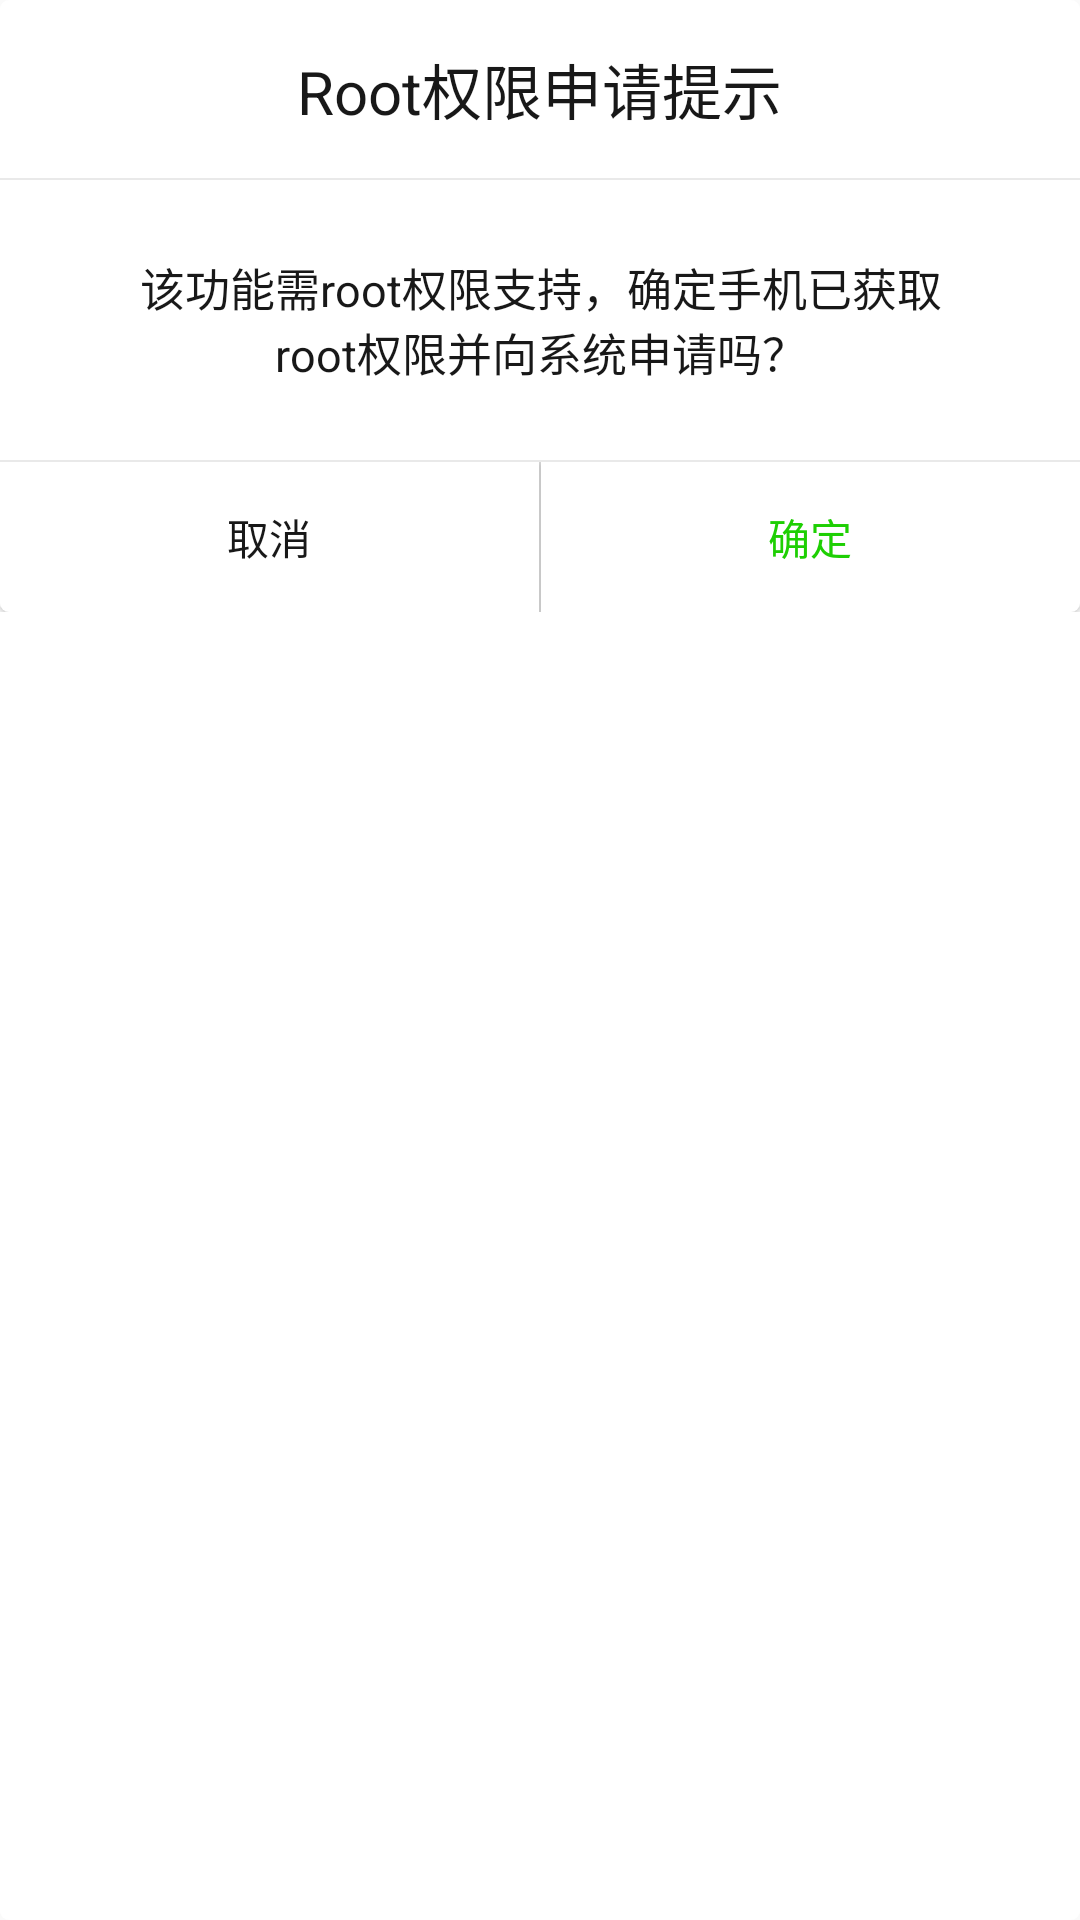

Here is an Android app screen rendered from its layout file. Give the layout XML and the strings, colors and styles it references.
<!-- AndroidManifest.xml: application theme AppTheme -->
<!-- res/layout/mydialog.xml -->
<?xml version="1.0" encoding="utf-8"?>
<LinearLayout xmlns:android="http://schemas.android.com/apk/res/android"
    android:layout_width="310dp"
    android:layout_height="wrap_content"
    android:background="@drawable/dialog_shape"
    android:gravity="center_horizontal"
    android:layout_gravity="center_horizontal"
    android:orientation="vertical">

    <TextView
        android:layout_width="wrap_content"
        android:layout_height="wrap_content"
        android:text="Root权限申请提示"
        android:textSize="20dp"
        android:textColor="@color/colorBlack"
        android:layout_marginTop="15dp"
        android:layout_marginBottom="15dp"
        android:layout_gravity="center"/>
    <View
        android:layout_width="match_parent"
        android:layout_height="0.5dp"
        android:background="@color/colorGrey" />
    <TextView
        android:id="@+id/title2"
        android:layout_width="wrap_content"
        android:layout_height="wrap_content"
        android:gravity="center"
        android:padding="10dp"
        android:text="该功能需root权限支持，确定手机已获取root权限并向系统申请吗？"
        android:textSize="15dp"
        android:textColor="@color/colorBlack"
        android:layout_marginTop="15dp"
        android:layout_marginBottom="15dp"
        android:layout_marginLeft="30dp"
        android:layout_marginRight="30dp"/>
    <View
        android:layout_width="match_parent"
        android:layout_height="0.5dp"
        android:background="@color/colorGrey" />

    <LinearLayout
        android:layout_width="match_parent"
        android:layout_height="wrap_content"
        android:orientation="horizontal">

        <Button
            android:id="@+id/btn_cancel"
            android:layout_width="match_parent"
            android:layout_height="50dp"
            android:layout_weight="1"
            android:background="@drawable/btn_left"
            android:text="取消"
            android:textColor="@color/colorBlack"/>

        <View
            android:layout_width="0.5dp"
            android:layout_height="50dp"
            android:background="@color/colorGrey"/>

        <Button
            android:id="@+id/btn_comfirm"
            android:layout_width="match_parent"
            android:layout_height="50dp"
            android:layout_weight="1"
            android:background="@drawable/btn_right"
            android:text="确定"
            android:textColor="@color/colorMGreen"/>
    </LinearLayout>
</LinearLayout>
<!-- resources referenced by this layout -->
<resources>
  <color name="colorBlack">#f6101010</color>
  <color name="colorGrey">#70CCCCCC</color>
  <color name="colorMGreen">#FF1ECF03</color>
  <!-- drawable btn_left (drawable) -->
  <?xml version="1.0" encoding="utf-8"?>
  <selector xmlns:android="http://schemas.android.com/apk/res/android">
      <item android:state_pressed="true"
          android:drawable="@drawable/btn_left_down"/>
      <item android:state_pressed="false"
          android:drawable="@drawable/btn_left_up"/>
  </selector>
  <!-- drawable btn_right (drawable) -->
  <?xml version="1.0" encoding="utf-8"?>
  <selector xmlns:android="http://schemas.android.com/apk/res/android">
      <item android:state_pressed="true"
          android:drawable="@drawable/btn_right_down"/>
      <item android:state_pressed="false"
          android:drawable="@drawable/btn_right_up"/>
  </selector>
  <!-- drawable dialog_shape (drawable) -->
  <?xml version="1.0" encoding="utf-8"?>
  <shape xmlns:android="http://schemas.android.com/apk/res/android"
      android:shape="rectangle">
      <solid android:color="@color/colorWhite"/>
      <corners
          android:topLeftRadius="3dp"
          android:topRightRadius="3dp"
          android:bottomLeftRadius="3dp"
          android:bottomRightRadius="3dp"/>
  </shape>
  <style name="AppTheme" parent="Theme.AppCompat.Light.DarkActionBar">
          
          <item name="colorPrimary">@color/colorTitle</item>
          <item name="colorPrimaryDark">@color/colorPrimaryDark</item>
          <item name="colorAccent">@color/colorAccent</item>
      </style>
  <!-- drawable btn_left_down (drawable) -->
  <?xml version="1.0" encoding="utf-8"?>
  <shape xmlns:android="http://schemas.android.com/apk/res/android"
      android:shape="rectangle">
      <solid android:color="@color/colorGrey"/>
      <corners
          android:topLeftRadius="0dip"
          android:topRightRadius="0dip"
          android:bottomLeftRadius="3dip"
          android:bottomRightRadius="0dip"/>
  </shape>
  <!-- drawable btn_left_up (drawable) -->
  <?xml version="1.0" encoding="utf-8"?>
  <shape xmlns:android="http://schemas.android.com/apk/res/android"
      android:shape="rectangle">
      <solid android:color="@color/colorWhite"/>
      <corners
          android:topLeftRadius="0dip"
          android:topRightRadius="0dip"
          android:bottomLeftRadius="3dip"
          android:bottomRightRadius="0dip"/>
  </shape>
  <!-- drawable btn_right_down (drawable) -->
  <?xml version="1.0" encoding="utf-8"?>
  <shape xmlns:android="http://schemas.android.com/apk/res/android"
      android:shape="rectangle">
      <solid android:color="@color/colorGrey"/>
      <corners
          android:topLeftRadius="0dip"
          android:topRightRadius="0dip"
          android:bottomLeftRadius="0dip"
          android:bottomRightRadius="3dip"/>
  </shape>
  <!-- drawable btn_right_up (drawable) -->
  <?xml version="1.0" encoding="utf-8"?>
  <shape xmlns:android="http://schemas.android.com/apk/res/android"
      android:shape="rectangle">
      <solid android:color="@color/colorWhite"/>
      <corners
          android:topLeftRadius="0dip"
          android:topRightRadius="0dip"
          android:bottomLeftRadius="0dip"
          android:bottomRightRadius="3dip"/>
  </shape>
  <color name="colorWhite">#FFFFFF</color>
  <color name="colorTitle">#222222</color>
  <color name="colorPrimaryDark">#303F9F</color>
  <color name="colorAccent">#FF4081</color>
</resources>
